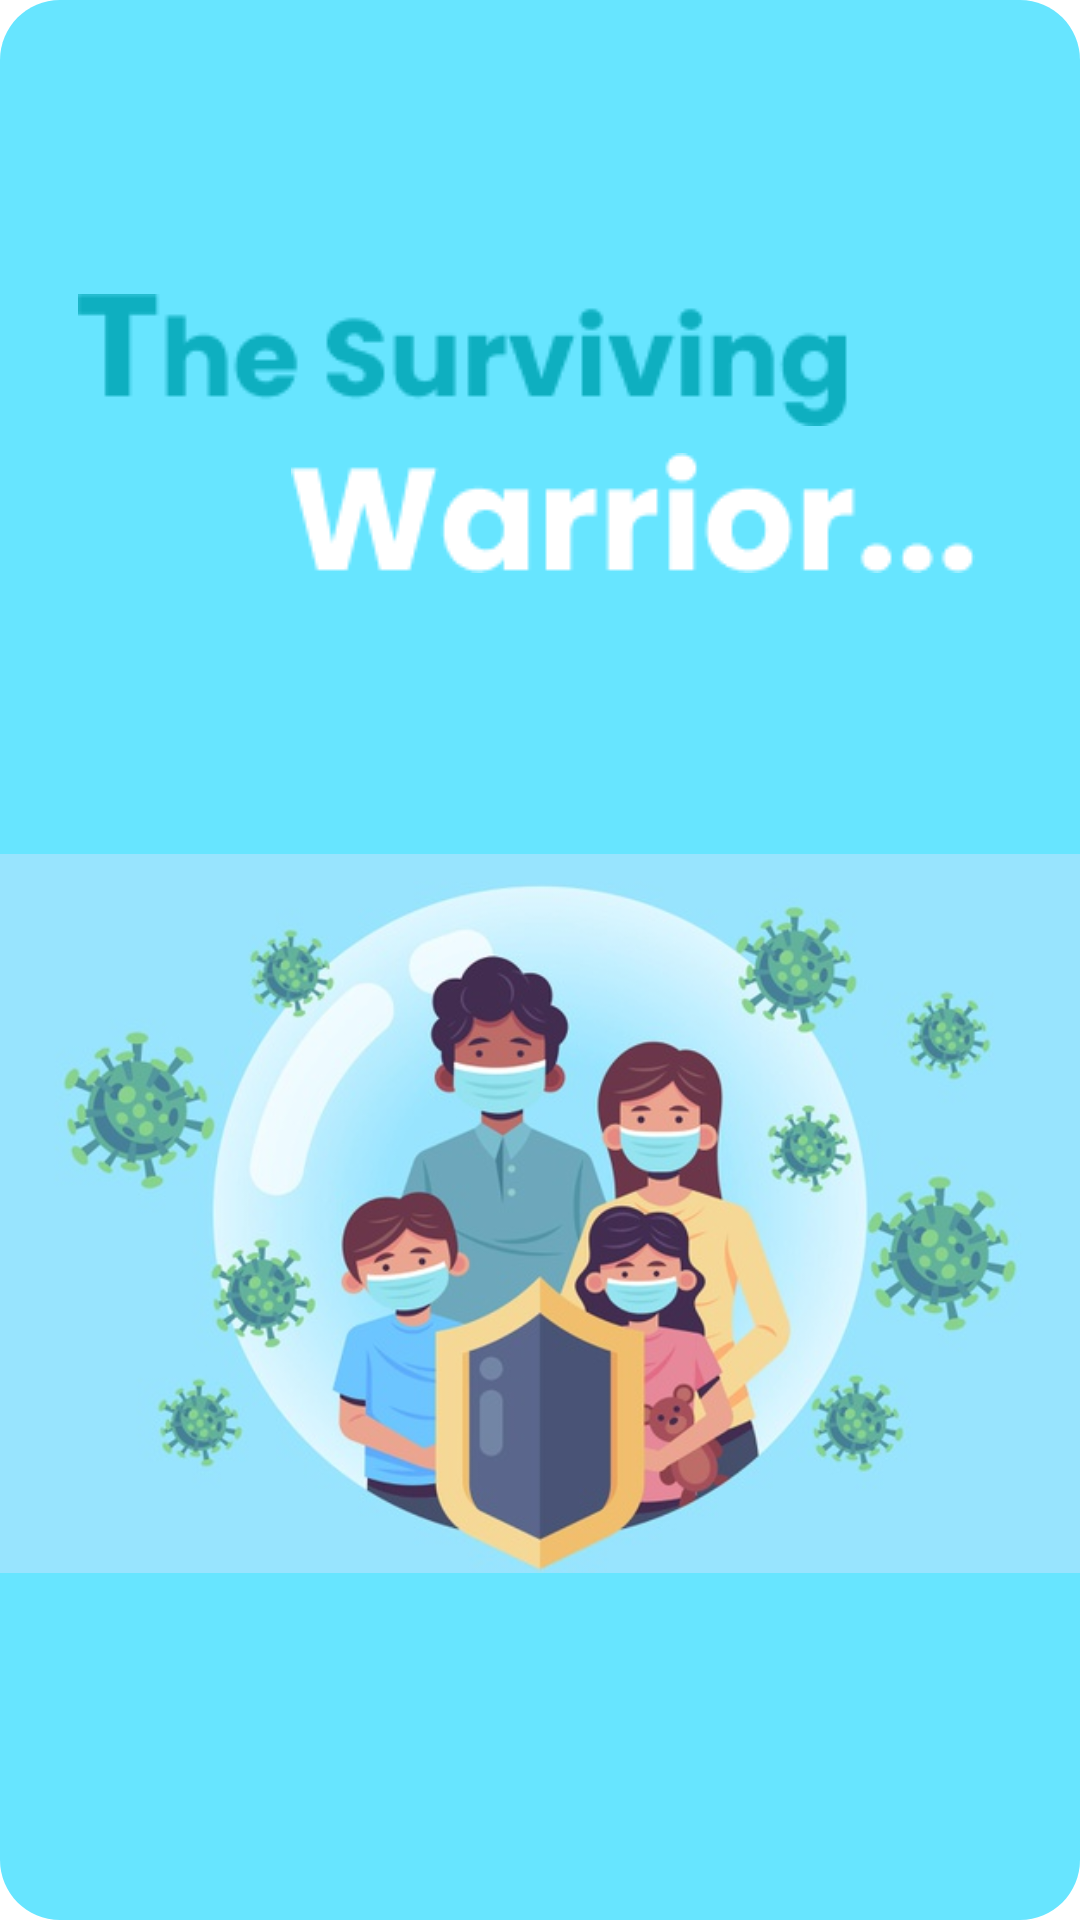

Reconstruct the res/layout file that produces this screen, plus the resources it refers to.
<!-- AndroidManifest.xml: application theme Theme.Hack40 -->
<!-- res/layout/activity_main.xml -->
<?xml version="1.0" encoding="utf-8"?>
<androidx.constraintlayout.widget.ConstraintLayout xmlns:android="http://schemas.android.com/apk/res/android"
    xmlns:app="http://schemas.android.com/apk/res-auto"
    xmlns:tools="http://schemas.android.com/tools"
    android:layout_width="match_parent"
    android:layout_height="match_parent"
    android:background="@drawable/welcome"
    tools:context=".MainActivity">

    <Button
        android:id="@+id/button"
        android:layout_width="wrap_content"
        android:layout_height="wrap_content"
        android:layout_marginBottom="120dp"
        android:background="@drawable/round_button"
        android:text="Continue..."
        app:layout_constraintBottom_toBottomOf="parent"
        app:layout_constraintEnd_toEndOf="parent"
        app:layout_constraintStart_toStartOf="parent"
        app:layout_constraintTop_toBottomOf="@+id/imageView3" />

    <ImageView
        android:id="@+id/imageView"
        android:layout_width="wrap_content"
        android:layout_height="wrap_content"
        android:layout_marginStart="26dp"
        android:layout_marginTop="98dp"
        app:layout_constraintStart_toStartOf="parent"
        app:layout_constraintTop_toTopOf="parent"
        app:srcCompat="@drawable/the_surviving" />

    <ImageView
        android:id="@+id/imageView2"
        android:layout_width="wrap_content"
        android:layout_height="wrap_content"
        android:layout_marginStart="97dp"
        android:layout_marginTop="151dp"
        app:layout_constraintStart_toStartOf="parent"
        app:layout_constraintTop_toTopOf="parent"
        app:srcCompat="@drawable/warrior" />

    <ImageView
        android:id="@+id/imageView3"
        android:layout_width="wrap_content"
        android:layout_height="wrap_content"
        android:layout_marginTop="5dp"
        app:layout_constraintEnd_toEndOf="parent"
        app:layout_constraintStart_toStartOf="parent"
        app:layout_constraintTop_toBottomOf="@+id/imageView2"
        app:srcCompat="@drawable/family_protected_from_virus" />


</androidx.constraintlayout.widget.ConstraintLayout>
<!-- resources referenced by this layout -->
<resources>
  <!-- drawable family_protected_from_virus: jpg bitmap (drawable, 63729 bytes) -->
  <!-- drawable round_button (drawable) -->
  <?xml version="1.0" encoding="utf-8"?>
  <shape xmlns:android="http://schemas.android.com/apk/res/android">
      <solid android:color="#0EAFC0"/>
  
      <corners android:radius="18dp" />
  
  </shape>
  <!-- drawable the_surviving: png bitmap (drawable, 3196 bytes) -->
  <!-- drawable warrior: png bitmap (drawable, 2243 bytes) -->
  <!-- drawable welcome (drawable) -->
  <vector
      xmlns:android="http://schemas.android.com/apk/res/android"
      xmlns:aapt="http://schemas.android.com/aapt"
      android:width="360dp"
      android:height="640dp"
      android:viewportWidth="360"
      android:viewportHeight="640"
      >
  
      <group>
  
          <clip-path
              android:pathData="M20 0H340C351.046 0 360 8.95431 360 20V620C360 631.046 351.046 640 340 640H20C8.95431 640 0 631.046 0 620V20C0 8.95431 8.95431 0 20 0Z"
              />
  
          <path
              android:pathData="M0 0V640H360V0"
              android:fillColor="#67E5FF"
              />
  
      </group>
  
  </vector>
  <style name="Theme.Hack40" parent="Theme.MaterialComponents.DayNight.NoActionBar">
          
          <item name="colorPrimary">#0EAFC0</item>
          <item name="colorPrimaryVariant">@color/white</item>
          <item name="colorOnPrimary">@color/white</item>
          
          <item name="colorSecondary">@color/teal_200</item>
          <item name="colorSecondaryVariant">@color/teal_700</item>
          <item name="colorOnSecondary">@color/black</item>
          
          <item name="android:statusBarColor" tools:targetApi="l">?attr/colorPrimaryVariant</item>
          
      </style>
  <!-- not gathered from this repository: default colours our renderer supplied (Android Studio template values) -->
  <color name="teal_200">#FF03DAC5</color>
  <color name="teal_700">#FF018786</color>
  <color name="black">#FF000000</color>
  <color name="white">#FFFFFFFF</color>
</resources>
